The GitHub repository straiffix/Remote-sensing contains a labelled image folder "dataset" with 3 categories: crossroad, houses, trees. Examples follow, each with its label.

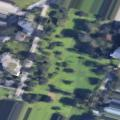
Label: trees

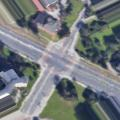
Label: crossroad

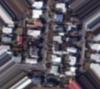
Label: houses

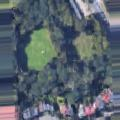
Label: trees

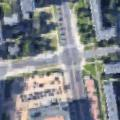
Label: crossroad

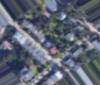
Label: houses
